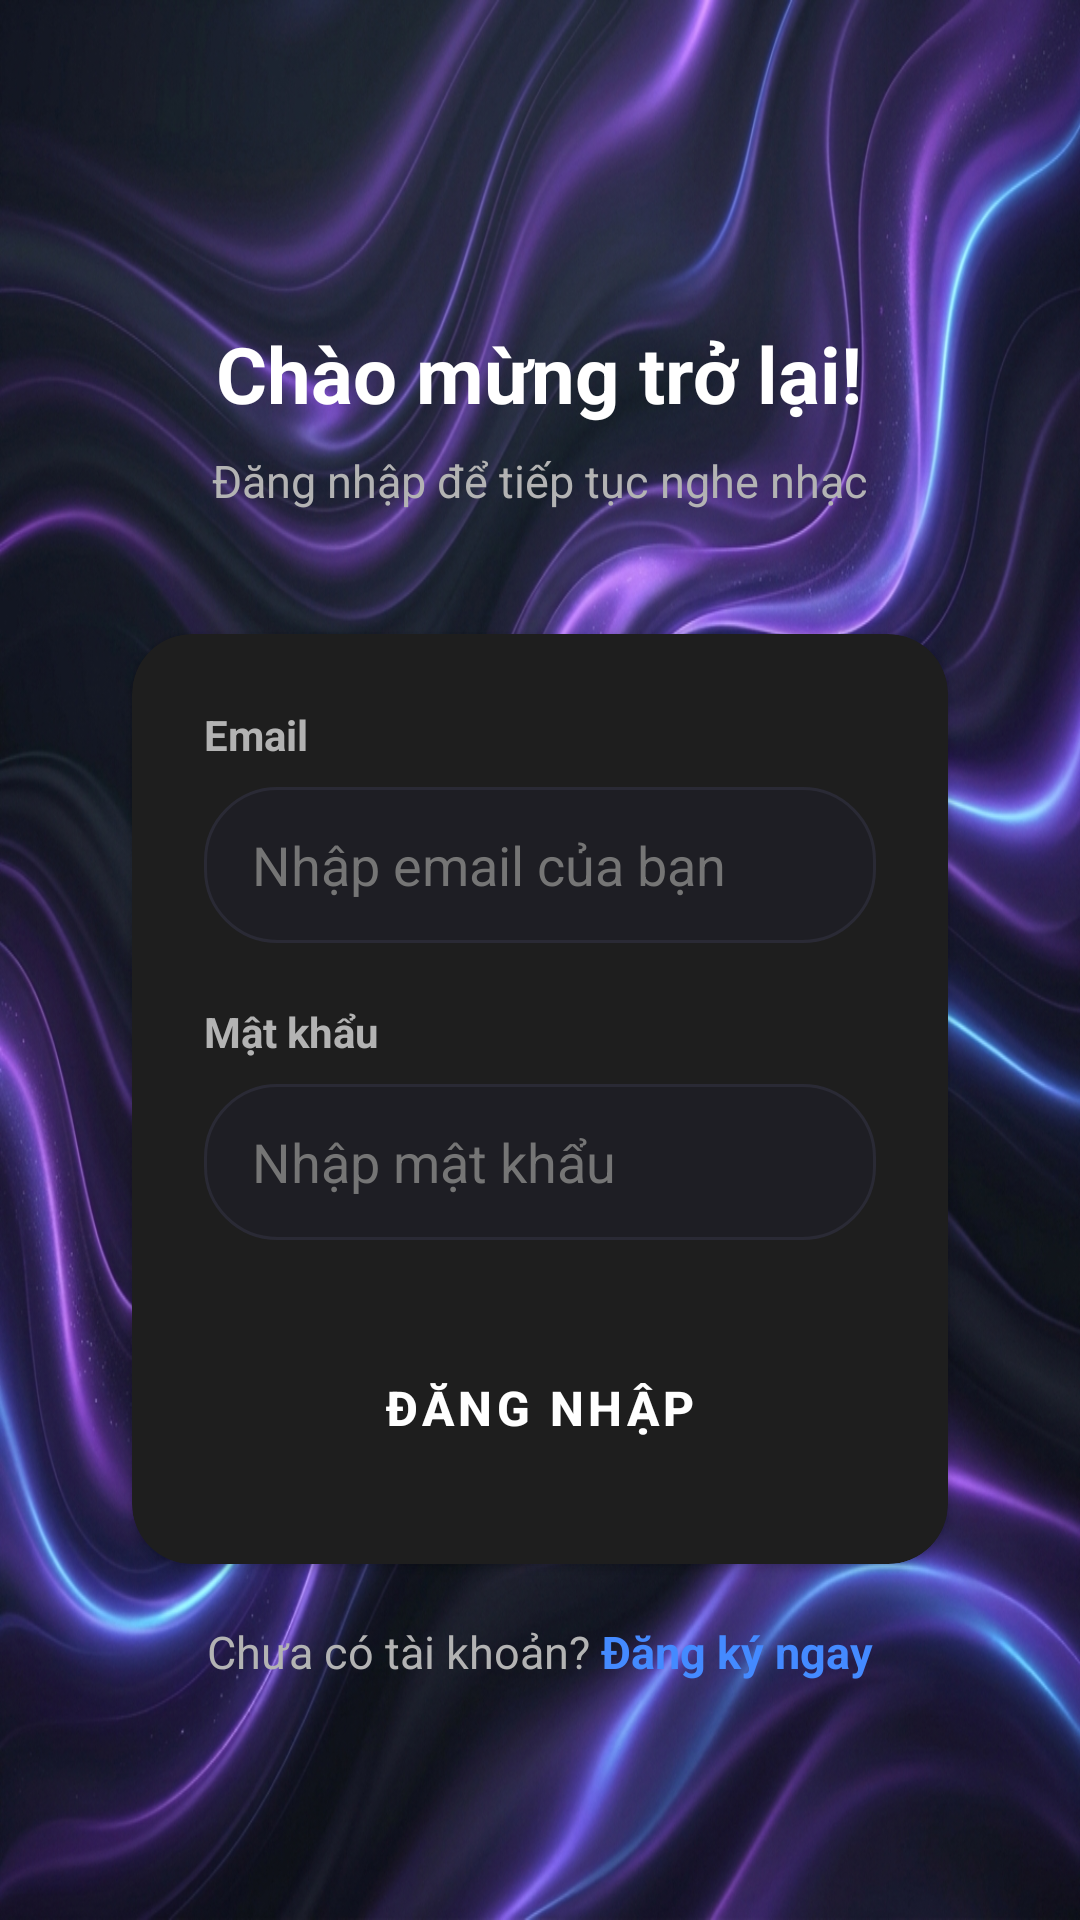

Produce the Android XML layout that renders to this screen, including the resource entries it uses.
<!-- AndroidManifest.xml: application theme Theme.Musicapp -->
<!-- res/layout/activity_dang_nhap.xml -->
<?xml version="1.0" encoding="utf-8"?>
<ScrollView
    xmlns:android="http://schemas.android.com/apk/res/android"
    xmlns:app="http://schemas.android.com/apk/res-auto"
    android:layout_width="match_parent"
    android:layout_height="match_parent"
    android:fillViewport="true"
    android:background="@drawable/bg_app">

    <LinearLayout
        android:id="@+id/main"
        android:layout_width="match_parent"
        android:layout_height="wrap_content"
        android:gravity="center"
        android:orientation="vertical"
        android:paddingLeft="32dp"
        android:paddingRight="32dp"
        android:paddingTop="60dp"
        android:paddingBottom="32dp">

        
        <TextView
            android:layout_width="wrap_content"
            android:layout_height="wrap_content"
            android:text="Chào mừng trở lại!"
            android:textColor="@color/text_primary"
            android:textSize="26sp"
            android:textStyle="bold" />
            
        <TextView
            android:layout_width="wrap_content"
            android:layout_height="wrap_content"
            android:layout_marginTop="8dp"
            android:layout_marginBottom="32dp"
            android:text="Đăng nhập để tiếp tục nghe nhạc"
            android:textColor="@color/text_secondary"
            android:textSize="15sp" />

        
        <androidx.cardview.widget.CardView
            android:layout_width="match_parent"
            android:layout_height="wrap_content"
            android:layout_marginHorizontal="4dp"
            app:cardUseCompatPadding="true"
            app:cardBackgroundColor="@color/bg_surface"
            app:cardCornerRadius="20dp"
            app:cardElevation="2dp">

            <LinearLayout
                android:layout_width="match_parent"
                android:layout_height="wrap_content"
                android:orientation="vertical"
                android:padding="24dp">

                <TextView
                    android:layout_width="wrap_content"
                    android:layout_height="wrap_content"
                    android:text="Email"
                    android:textColor="@color/text_secondary"
                    android:textSize="14sp"
                    android:textStyle="bold"
                    android:layout_marginBottom="8dp" />

                <EditText
                    android:id="@+id/edtEmail"
                    android:layout_width="match_parent"
                    android:layout_height="52dp"
                    android:layout_marginBottom="20dp"
                    android:background="@drawable/bg_search_bar"
                    android:hint="Nhập email của bạn"
                    android:inputType="textEmailAddress"
                    android:paddingHorizontal="16dp"
                    android:textColor="@color/text_primary"
                    android:textColorHint="@color/text_hint" />

                <TextView
                    android:layout_width="wrap_content"
                    android:layout_height="wrap_content"
                    android:text="Mật khẩu"
                    android:textColor="@color/text_secondary"
                    android:textSize="14sp"
                    android:textStyle="bold"
                    android:layout_marginBottom="8dp" />

                <EditText
                    android:id="@+id/edtMatKhau"
                    android:layout_width="match_parent"
                    android:layout_height="52dp"
                    android:layout_marginBottom="28dp"
                    android:background="@drawable/bg_search_bar"
                    android:hint="Nhập mật khẩu"
                    android:inputType="textPassword"
                    android:paddingHorizontal="16dp"
                    android:textColor="@color/text_primary"
                    android:textColorHint="@color/text_hint" />

                <Button
                    android:id="@+id/btnDangNhap"
                    style="@style/PrimaryButton"
                    android:layout_width="match_parent"
                    android:layout_height="56dp"
                    android:text="ĐĂNG NHẬP" />
            </LinearLayout>
        </androidx.cardview.widget.CardView>


        
        <LinearLayout
            android:layout_width="wrap_content"
            android:layout_height="wrap_content"
            android:orientation="horizontal"
            android:layout_marginTop="10dp">

            <TextView
                android:layout_width="wrap_content"
                android:layout_height="wrap_content"
                android:text="Chưa có tài khoản? "
                android:textColor="@color/text_secondary"
                android:textSize="15sp" />

            <TextView
                android:id="@+id/tvChuyenSangDangKy"
                android:layout_width="wrap_content"
                android:layout_height="wrap_content"
                android:text="Đăng ký ngay"
                android:textColor="@color/primary_blue"
                android:textSize="15sp"
                android:textStyle="bold" />
        </LinearLayout>

    </LinearLayout>
</ScrollView>
<!-- resources referenced by this layout -->
<resources>
  <color name="bg_surface">#1E1E1E</color>
  <color name="primary_blue">#448AFF</color>
  <color name="text_hint">#757575</color>
  <color name="text_primary">#FFFFFF</color>
  <color name="text_secondary">#B3B3B3</color>
  <!-- drawable bg_app: png bitmap (drawable-nodpi, 598693 bytes) -->
  <!-- drawable bg_search_bar (drawable) -->
  <?xml version="1.0" encoding="utf-8"?>
  <shape xmlns:android="http://schemas.android.com/apk/res/android"
      android:shape="rectangle">
      <solid android:color="#1E1E24" /> 
      <corners android:radius="24dp" /> 
      <stroke android:width="1dp" android:color="#2A2A35" />
  </shape>
  <style name="PrimaryButton" parent="Widget.MaterialComponents.Button">
          <item name="android:textColor">@color/text_on_primary</item>
          <item name="backgroundTint">@color/accent_teal</item>
          <item name="android:paddingTop">12dp</item>
          <item name="android:paddingBottom">12dp</item>
          <item name="cornerRadius">12dp</item>
          <item name="android:textSize">16sp</item>
          <item name="android:textStyle">bold</item>
      </style>
  <style name="Theme.Musicapp" parent="Theme.MaterialComponents.DayNight.NoActionBar">
          <item name="colorPrimary">@color/accent_teal</item>
          <item name="colorPrimaryVariant">@color/primary_purple_dark</item>
          <item name="colorOnPrimary">@color/text_on_primary</item>
          <item name="colorSecondary">@color/accent_teal</item>
          <item name="colorOnSecondary">@color/text_on_primary</item>
          <item name="android:colorBackground">@color/bg_dark</item>
          <item name="android:windowBackground">@color/bg_dark</item>
          <item name="colorSurface">@color/bg_surface</item>
          <item name="colorOnSurface">@color/text_primary</item>
          <item name="android:statusBarColor">@color/bg_dark</item>
          <item name="android:navigationBarColor">@color/bg_dark</item>
          <item name="android:textColorPrimary">@color/text_primary</item>
          <item name="android:textColorSecondary">@color/text_secondary</item>
      </style>
  <color name="text_on_primary">#FFFFFF</color>
  <color name="accent_teal">#1DB954</color>
  <color name="primary_purple_dark">#651FFF</color>
  <color name="bg_dark">#121212</color>
</resources>
